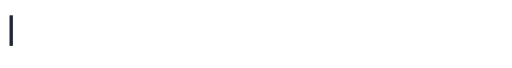
t = 0.00 s
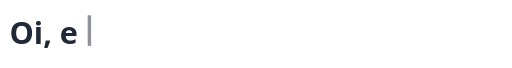
t = 0.60 s
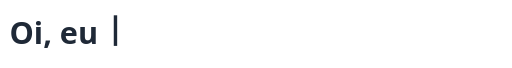
t = 0.80 s
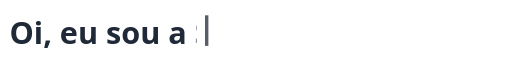
t = 1.50 s
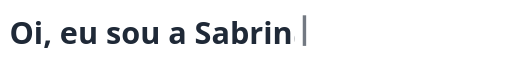
t = 2.25 s
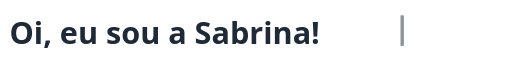
t = 3.00 s

The animated SVG that drew these frames (rendered in a browser with its animation timeline set to each time). Animation: 3 SMIL elements (animate=3); one cycle of 3.00 s, repeats indefinitely.

<?xml version="1.0" encoding="UTF-8"?>
<svg xmlns="http://www.w3.org/2000/svg" width="600" height="80" viewBox="0 0 600 80" role="img" aria-label="Oi, eu sou a Sabrina!">
  <style>
    .text { font: 700 36px "Segoe UI", Roboto, Arial, sans-serif; fill:#1f2937; }
    .bg { fill: transparent; }
    .caret { fill:#1f2937; }
  </style>

  <!-- fundo transparente -->
  <rect class="bg" width="100%" height="100%"/>

  <!-- máscara que revela o texto (efeito de "digitação") -->
  <defs>
    <mask id="reveal">
      <!-- retângulo branco que cresce em largura revelando o texto -->
      <rect x="0" y="0" width="0" height="80" fill="#fff">
        <!-- ajuste dur="3s" para acelerar/retardar -->
        <animate attributeName="width" from="0" to="460" dur="3s" fill="freeze" />
      </rect>
    </mask>
  </defs>

  <!-- texto a ser exibido -->
  <text class="text" x="10" y="52" mask="url(#reveal)">Oi, eu sou a Sabrina!</text>

  <!-- cursor/palito que se move junto com a digitação e pisca -->
  <rect class="caret" x="10" y="18" width="4" height="36">
    <!-- move o cursor da posição inicial até o final do texto durante a digitação -->
    <animate attributeName="x" from="10" to="470" dur="3s" fill="freeze" />
    <!-- piscar contínuo (após a animação o cursor fica visível por causa do fill="freeze") -->
    <animate attributeName="opacity" values="1;0;1" dur="0.8s" repeatCount="indefinite" />
  </rect>
</svg>
